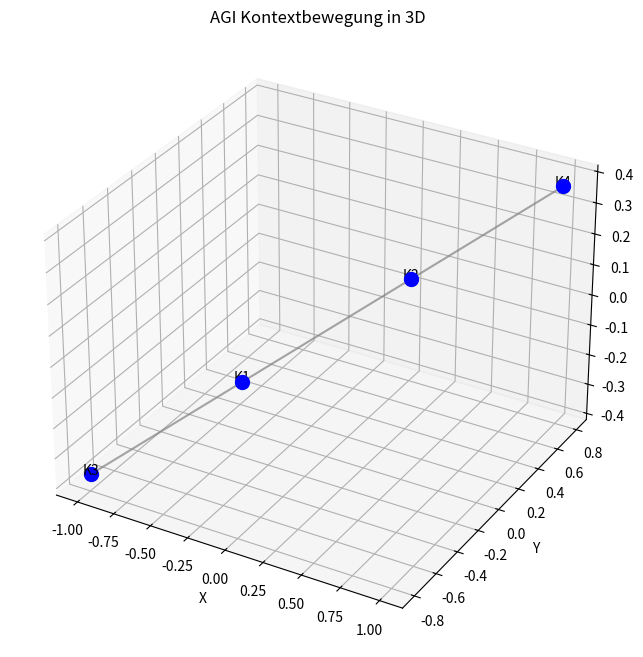

The matplotlib source for this figure:
import numpy as np
import matplotlib.pyplot as plt
import networkx as nx
from mpl_toolkits.mplot3d import Axes3D
import random

# AGI Energy and Memory States
ENERGY = 100
ENERGY_DECAY = 5
ENERGY_GAIN = 10

# RAM Memory (Temporary Contexts)
ram_memory = {
    "K1": ["Apfel", "grüne Farbe"],
    "K2": ["Baum", "grüne Blätter"],
    "K3": ["Chlorophyll", "grüne Farbe"],
    "K4": ["Baum", "Apfel"],
}

# Truth values of contexts
truth_values = {"K1": 1.0, "K2": 1.0, "K3": 0.5, "K4": 0.1}

# Relations and Frequencies
relations = {"R12": ("K1", "K2", 10), "R13": ("K1", "K3", 10), "R24": ("K2", "K4", 1)}

# Movement Log
movement_log = []

# Function to calculate movement

def move_to_next_context():
    global ENERGY
    if ENERGY <= 0:
        print("AGI muss regenerieren!")
        return
    
    weighted_options = []
    for relation, (kn, km, freq) in relations.items():
        resistance = 1 / (freq + 1)  # Resistance inversely proportional to frequency
        weighted_options.append((resistance, kn, km))
    
    weighted_options.sort()
    chosen_relation = weighted_options[0] if ENERGY < 20 else random.choice(weighted_options[:3])
    
    kn, km = chosen_relation[1], chosen_relation[2]
    ENERGY -= ENERGY_DECAY * chosen_relation[0]  # Energy decay based on movement cost
    print(f"AGI bewegt sich von {kn} zu {km}. Verbleibende Energie: {ENERGY}")
    movement_log.append((kn, km))

# Run AGI simulation for movements
for _ in range(10):
    move_to_next_context()

# 3D Plot Function
def plot_knowledge_graph_3d():
    G = nx.Graph()
    
    # Add nodes for contexts
    for context in ram_memory:
        G.add_node(context)
    
    # Add edges based on movements
    for kn, km in movement_log:
        G.add_edge(kn, km)
    
    # 3D Plot
    fig = plt.figure(figsize=(10, 8))
    ax = fig.add_subplot(111, projection='3d')
    pos = nx.spring_layout(G, dim=3)
    
    for node, (x, y, z) in pos.items():
        ax.scatter(x, y, z, color='blue', s=100)
        ax.text(x, y, z, node, fontsize=10, ha='center')
    
    for edge in G.edges():
        x_vals = [pos[edge[0]][0], pos[edge[1]][0]]
        y_vals = [pos[edge[0]][1], pos[edge[1]][1]]
        z_vals = [pos[edge[0]][2], pos[edge[1]][2]]
        ax.plot(x_vals, y_vals, z_vals, color='gray', alpha=0.7)
    
    ax.set_xlabel('X')
    ax.set_ylabel('Y')
    ax.set_zlabel('Z')
    ax.set_title("AGI Kontextbewegung in 3D")
    plt.show()

# Execute plot
plot_knowledge_graph_3d()
